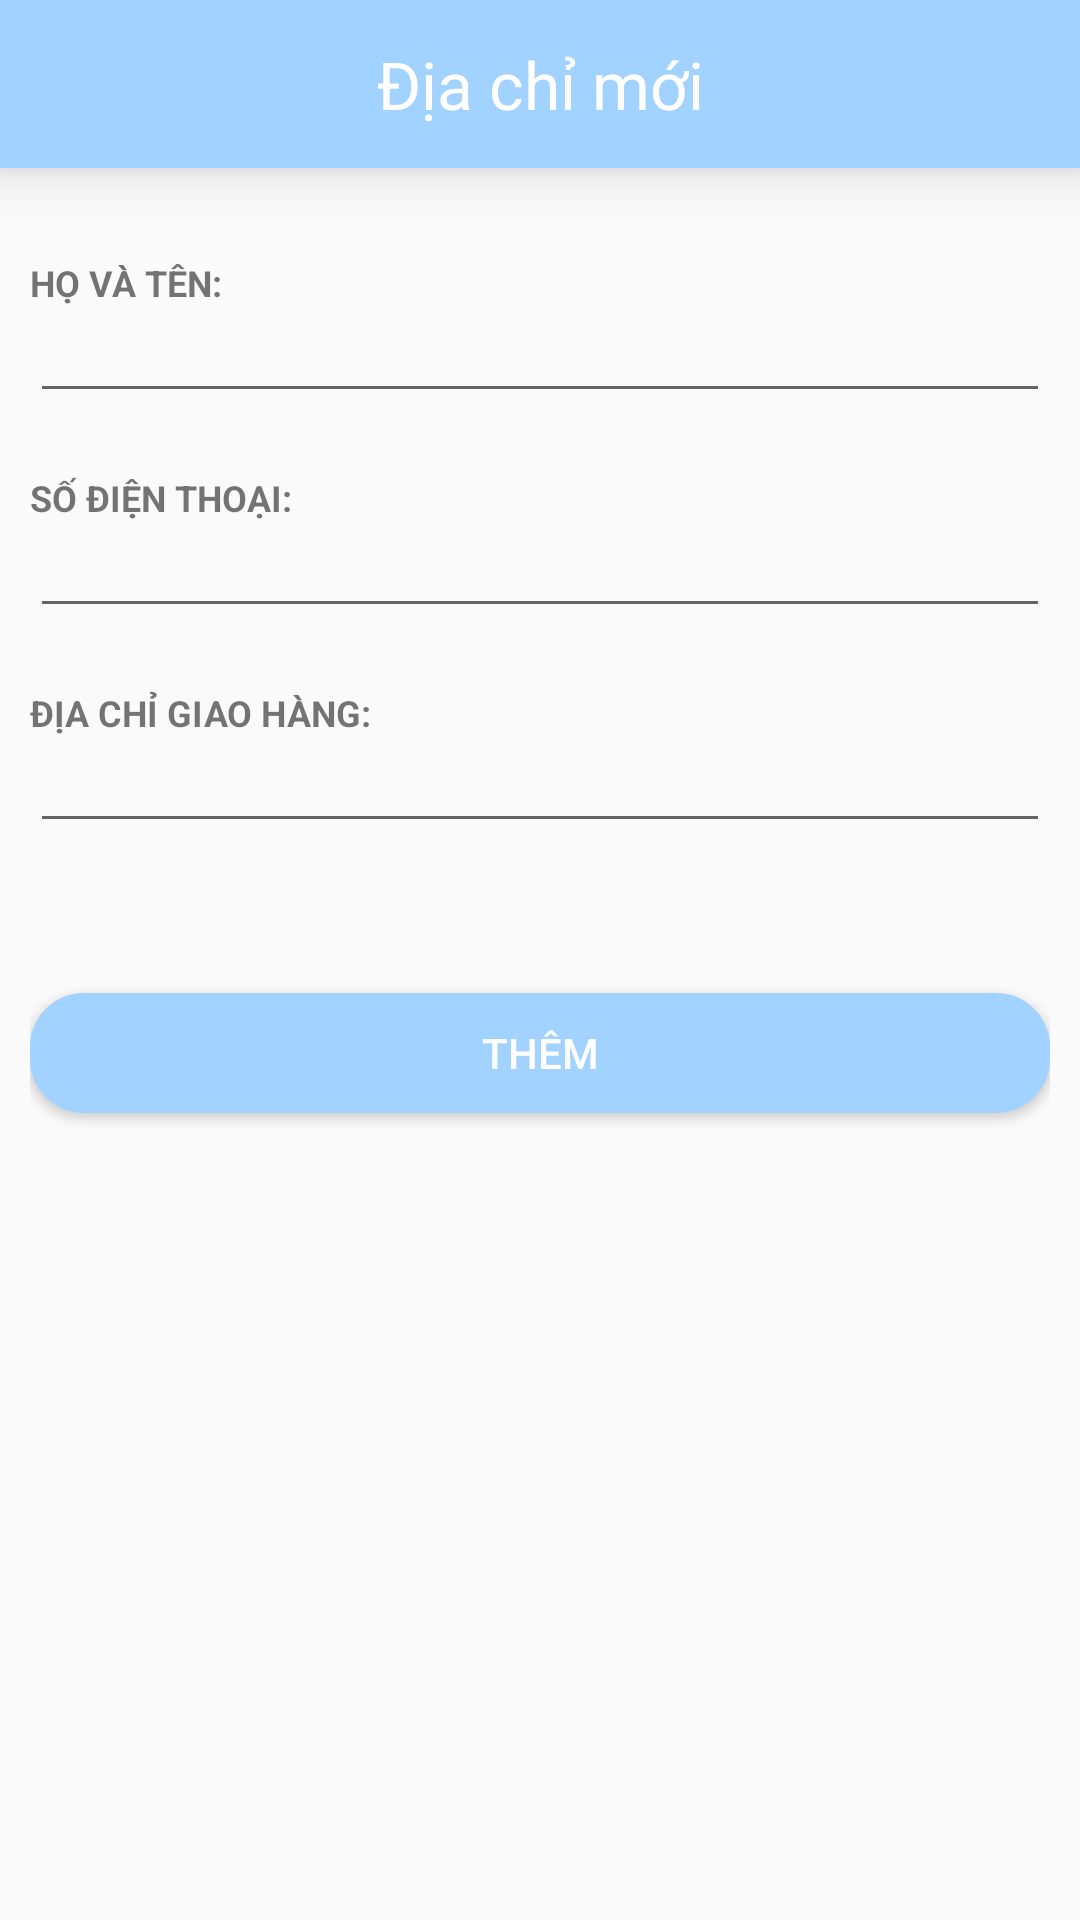

Here is an Android app screen rendered from its layout file. Give the layout XML and the strings, colors and styles it references.
<!-- AndroidManifest.xml: application theme Theme.HanFood -->
<!-- res/layout/activity_new_address.xml -->
<?xml version="1.0" encoding="utf-8"?>
<LinearLayout xmlns:android="http://schemas.android.com/apk/res/android"
    xmlns:tools="http://schemas.android.com/tools"
    android:layout_width="match_parent"
    android:layout_height="match_parent"
    android:orientation="vertical"
    tools:context=".NewAddressActivity">

    <androidx.appcompat.widget.Toolbar
        android:id="@+id/toolbar"
        android:layout_width="match_parent"
        android:layout_height="wrap_content"
        android:layout_alignParentTop="true"
        android:background="@color/blue"
        android:elevation="10dp">

        <TextView
            android:id="@+id/toolbar_title"
            android:layout_width="wrap_content"
            android:layout_height="wrap_content"
            android:layout_gravity="center"
            android:text="Địa chỉ mới"
            android:textColor="@color/white"
            android:textSize="@dimen/tiltleToolbar" />

    </androidx.appcompat.widget.Toolbar>

    <LinearLayout
        android:layout_width="match_parent"
        android:layout_height="match_parent"
        android:layout_marginLeft="10dp"
        android:layout_marginTop="30dp"
        android:layout_marginRight="10dp"
        android:orientation="vertical">

        <TextView
            android:layout_width="wrap_content"
            android:layout_height="wrap_content"
            android:text="HỌ VÀ TÊN:"
            android:textSize="12sp"
            android:textStyle="bold" />

        <EditText
            android:id="@+id/eName"
            android:layout_width="match_parent"
            android:layout_height="wrap_content"
            android:paddingTop="5dp"
            android:paddingBottom="10dp"
            android:textSize="15sp" />

        <TextView
            android:layout_width="wrap_content"
            android:layout_height="wrap_content"
            android:layout_marginTop="20dp"
            android:text="SỐ ĐIỆN THOẠI:"
            android:textSize="12sp"
            android:textStyle="bold" />

        <EditText
            android:id="@+id/ePhone"
            android:layout_width="match_parent"
            android:layout_height="wrap_content"
            android:paddingTop="5dp"
            android:paddingBottom="10dp"
            android:textSize="15sp" />

        <TextView
            android:layout_width="wrap_content"
            android:layout_height="wrap_content"
            android:layout_marginTop="20dp"
            android:text="ĐỊA CHỈ GIAO HÀNG:"
            android:textSize="12sp"
            android:textStyle="bold" />

        <EditText
            android:id="@+id/eAddress"
            android:layout_width="match_parent"
            android:layout_height="wrap_content"
            android:paddingTop="5dp"
            android:paddingBottom="10dp"
            android:textSize="15sp" />

        <Button
            android:id="@+id/btAdd"
            android:layout_width="match_parent"
            android:layout_height="40dp"
            android:layout_marginTop="50dp"
            android:layout_marginBottom="20dp"
            android:background="@drawable/mybutton"
            android:text="Thêm"
            android:textColor="#fff" />
    </LinearLayout>

</LinearLayout>
<!-- resources referenced by this layout -->
<resources>
  <color name="blue">#a2d2ff</color>
  <color name="white">#FFFFFFFF</color>
  <dimen name="tiltleToolbar">22sp</dimen>
  <!-- drawable mybutton (drawable) -->
  <?xml version="1.0" encoding="utf-8"?>
  <shape xmlns:android="http://schemas.android.com/apk/res/android">
      <corners android:radius="18dp"/>
  
  
  
      <solid android:color="@color/blue"/>
  </shape>
  <style name="Theme.HanFood" parent="Theme.AppCompat.Light.NoActionBar">
          
          <item name="colorPrimary">@color/blue</item>
          <item name="colorPrimaryVariant">@color/blue</item>
          <item name="colorOnPrimary">@color/white</item>
          
          <item name="colorSecondary">@color/teal_200</item>
          <item name="colorSecondaryVariant">@color/teal_700</item>
          <item name="colorOnSecondary">@color/black</item>
          
          <item name="android:statusBarColor">?attr/colorPrimaryVariant</item>
          
      </style>
  <color name="teal_200">#FF03DAC5</color>
  <color name="teal_700">#FF018786</color>
  <color name="black">#FF000000</color>
</resources>
